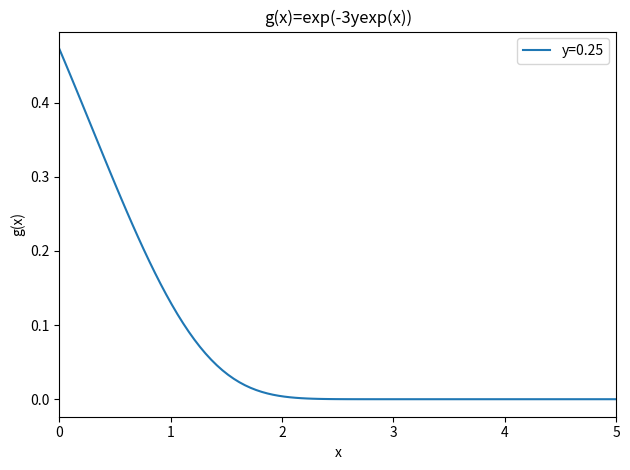

Here is the Python script that generated this plot:
"""
Midterm for Monte Carlo methods in statistics
SDS386D.

This script implements some needed plots and
utilities

[redacted]
"""
import numpy as np
import matplotlib.pyplot as plt


def fofx(x, y):
    """
    returns the value of fofx for x
    :param x: variable value
    :param y: function parameter
    :return: function value
    """
    fun = np.exp(-3*y*np.exp(x))
    return fun

if __name__ == '__main__':
    x_range = np.linspace(0,5,num=100)
    fun_vals = []
    y_range = [0.25]
    for y in y_range:
        temp = []
        for x in x_range:
            temp.append(fofx(x, y))
        fun_vals.append(temp)
    print("... plotting ...")
    for key, val in enumerate(y_range):
        plt.plot(x_range, fun_vals[key], label="y=%s" % str(val))
    plt.xlim(xmin=0, xmax=5)
    plt.legend()
    plt.title("g(x)=exp(-3yexp(x))")
    plt.xlabel("x")
    plt.ylabel("g(x)")
    plt.tight_layout()
    plt.savefig('gofx.png')
    plt.show()



